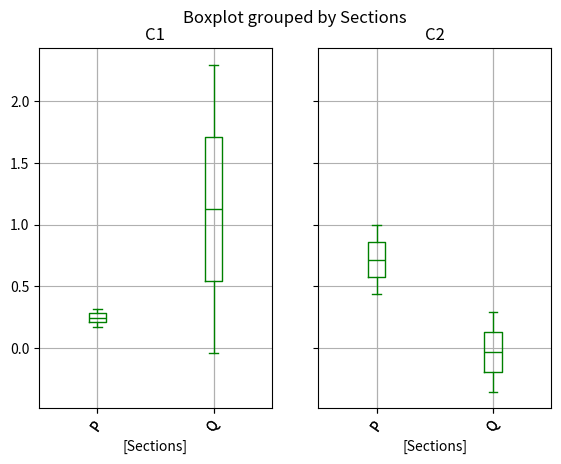

Generate this figure with matplotlib:
import pandas as pd
import numpy as np
from matplotlib import pyplot as plt
df = pd.DataFrame(np.random.randn(15, 2),
                  columns=['C1', 'C2'])
df['Sections'] = pd.Series(['P', 'Q','P','Q',]) #Series helps us to name each column of the boxplot
boxplot = df.boxplot(by='Sections',rot=55,fontsize=10,color='green') #by gives a heading to our boxplot
plt.show()
